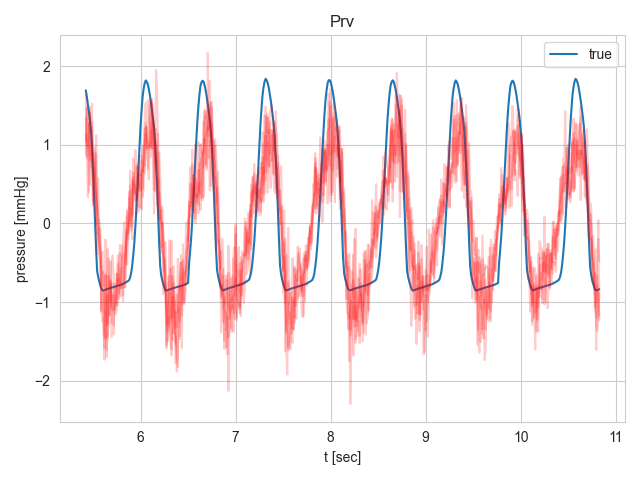

The data file committed next to this chart (first rows):
, 0, 1, 2, 3, 4, 5, 6
0, 5.424, 1.692, 1.636, 0.8677, 1.041, 1.129, 1.342
1, 5.435, 1.61, 0.9964, 1.477, 1.46, 0.832, 1.024
2, 5.446, 1.518, 1.099, 0.9613, 1.331, 0.9593, 0.3326
3, 5.457, 1.419, 0.3952, 1.366, 1.24, 1.265, 1.274
4, 5.467, 1.31, 1.479, 1.409, 0.8035, 0.4901, 0.8753
5, 5.478, 1.169, 0.7159, 1.243, 0.8081, 0.9593, 1.348
6, 5.489, 0.9684, 1.22, 1.286, 0.892, 1.055, 1.524
7, 5.5, 0.6751, 0.8454, 0.7729, 0.2932, 0.2272, 0.2473
8, 5.511, 0.3496, 0.7884, 0.9068, 0.6069, 0.707, 0.8349
9, 5.522, -0.0169, 0.5245, 0.5228, 0.6008, 0.1391, 0.9648
10, 5.533, -0.3444, 0.2781, 0.3761, 0.8877, 1.122, -0.01685
11, 5.543, -0.6116, 0.2173, 0.3085, -0.3851, -0.1336, 0.2302
12, 5.554, -0.6805, -0.219, 0.07511, -0.04464, 0.04225, 0.5756
13, 5.565, -0.7371, -0.3088, 0.02752, -0.1209, -0.4085, -0.2072
14, 5.576, -0.7858, -0.3509, -0.2217, -0.3108, -0.4879, -0.06985
15, 5.587, -0.8245, -1.098, -1.076, -0.5125, -0.7742, -1.124
16, 5.598, -0.8495, -0.6151, -1.247, -0.6069, -0.3584, -1.063
17, 5.609, -0.852, -1.262, -1.219, -0.8009, -0.8028, -0.877
18, 5.62, -0.8467, -1.732, -1.586, -1.093, -0.7102, -1.436
19, 5.63, -0.8411, -0.6625, -0.6438, -1.465, -0.2046, -1.106
20, 5.641, -0.8365, -1.608, -0.9428, -0.9261, -1.219, -1.7
21, 5.652, -0.832, -1.471, -1.452, -1.268, -1.296, -0.3226
22, 5.663, -0.8276, -1.304, -0.9107, -0.6648, -0.4411, -1.174
23, 5.674, -0.8234, -0.6747, -1.166, -0.7911, -0.8281, -0.7498
24, 5.685, -0.8192, -0.4803, -0.7247, -0.9934, -0.7799, -1.079
25, 5.696, -0.8151, -1.443, -0.9609, -0.5081, -1.269, -0.7984
26, 5.707, -0.811, -0.9, -1.102, -0.407, -0.9195, -0.7565
27, 5.717, -0.8071, -1.411, -1.079, -0.6956, -1.296, -0.9764
28, 5.728, -0.8031, -1.004, -1.099, -0.9549, -0.773, -1.13
29, 5.739, -0.7993, -0.8206, -0.9623, -1.061, -1.02, -1.151
30, 5.75, -0.7955, -0.8237, -0.6372, -0.9756, -0.6347, -1.093
31, 5.761, -0.7917, -0.5134, -1.039, -0.7088, -0.74, -0.4058
32, 5.772, -0.788, -0.751, -0.8658, -0.9589, -0.6876, -0.8854
33, 5.783, -0.7842, -0.7455, -0.3754, -0.731, -0.2731, -0.7547
34, 5.793, -0.7796, -0.9284, -0.7843, -0.5898, -0.8225, -0.8195
35, 5.804, -0.7743, -0.5734, -0.2779, -0.5376, -0.4039, -0.8112
36, 5.815, -0.7682, -0.9898, -0.4072, -0.2558, -0.9137, -0.8174
37, 5.826, -0.7611, -0.4811, -0.3758, 0.01287, -0.5527, -0.6991
38, 5.837, -0.7538, -0.399, -0.8091, -0.4992, -0.8073, -0.4945
39, 5.848, -0.7461, -0.1044, -0.2655, -0.516, -0.1641, -0.2483
40, 5.859, -0.7385, -0.5254, 0.1487, -0.0738, 0.174, 0.08879
41, 5.87, -0.7301, -0.1656, -0.1347, -0.03888, -0.2019, -0.1146
42, 5.88, -0.7175, 0.04106, 0.4021, 0.06264, 0.1737, 0.3317
43, 5.891, -0.6785, 0.4831, 0.1939, 0.1923, 0.6692, 0.02888
44, 5.902, -0.6235, -0.03993, 0.4276, 0.06778, -0.09051, 0.1134
45, 5.913, -0.5224, 0.5549, 0.1128, -0.2019, 0.2096, 0.09294
46, 5.924, -0.3931, 0.4245, 0.5272, 0.8274, 0.5915, 0.6515
47, 5.935, -0.2363, 0.4927, 0.3656, 0.3421, 0.3889, 0.5359
48, 5.946, -0.02656, 0.3251, 0.9341, 0.2887, 0.4652, 0.4802
49, 5.957, 0.2068, 0.1174, 0.6036, 0.7376, 0.3793, 0.2991
50, 5.967, 0.4697, 0.3767, 0.5153, 0.5346, 0.7169, 0.3457
51, 5.978, 0.7406, 0.1512, 0.4323, 0.216, 0.4079, 0.7685
52, 5.989, 1.007, 0.6253, 0.7028, 0.2557, 0.5399, 0.4577
53, 6.0, 1.246, 0.512, 0.6167, 0.2, 0.4175, 0.4892
54, 6.011, 1.444, 0.6748, 0.8069, 0.8651, 0.6234, 0.1796
55, 6.022, 1.616, 0.337, 0.6561, 0.6635, 0.442, 0.558
56, 6.033, 1.716, 0.4373, 0.9791, 0.9377, 0.7975, 0.9939
57, 6.043, 1.784, 1.201, 0.7301, 1.367, 0.6439, 1.042
58, 6.054, 1.817, 1.128, 1.276, 1.534, 1.224, 1.136
59, 6.065, 1.8, 1.232, 0.9462, 0.9619, 1.062, 0.9595
... 438 more rows
